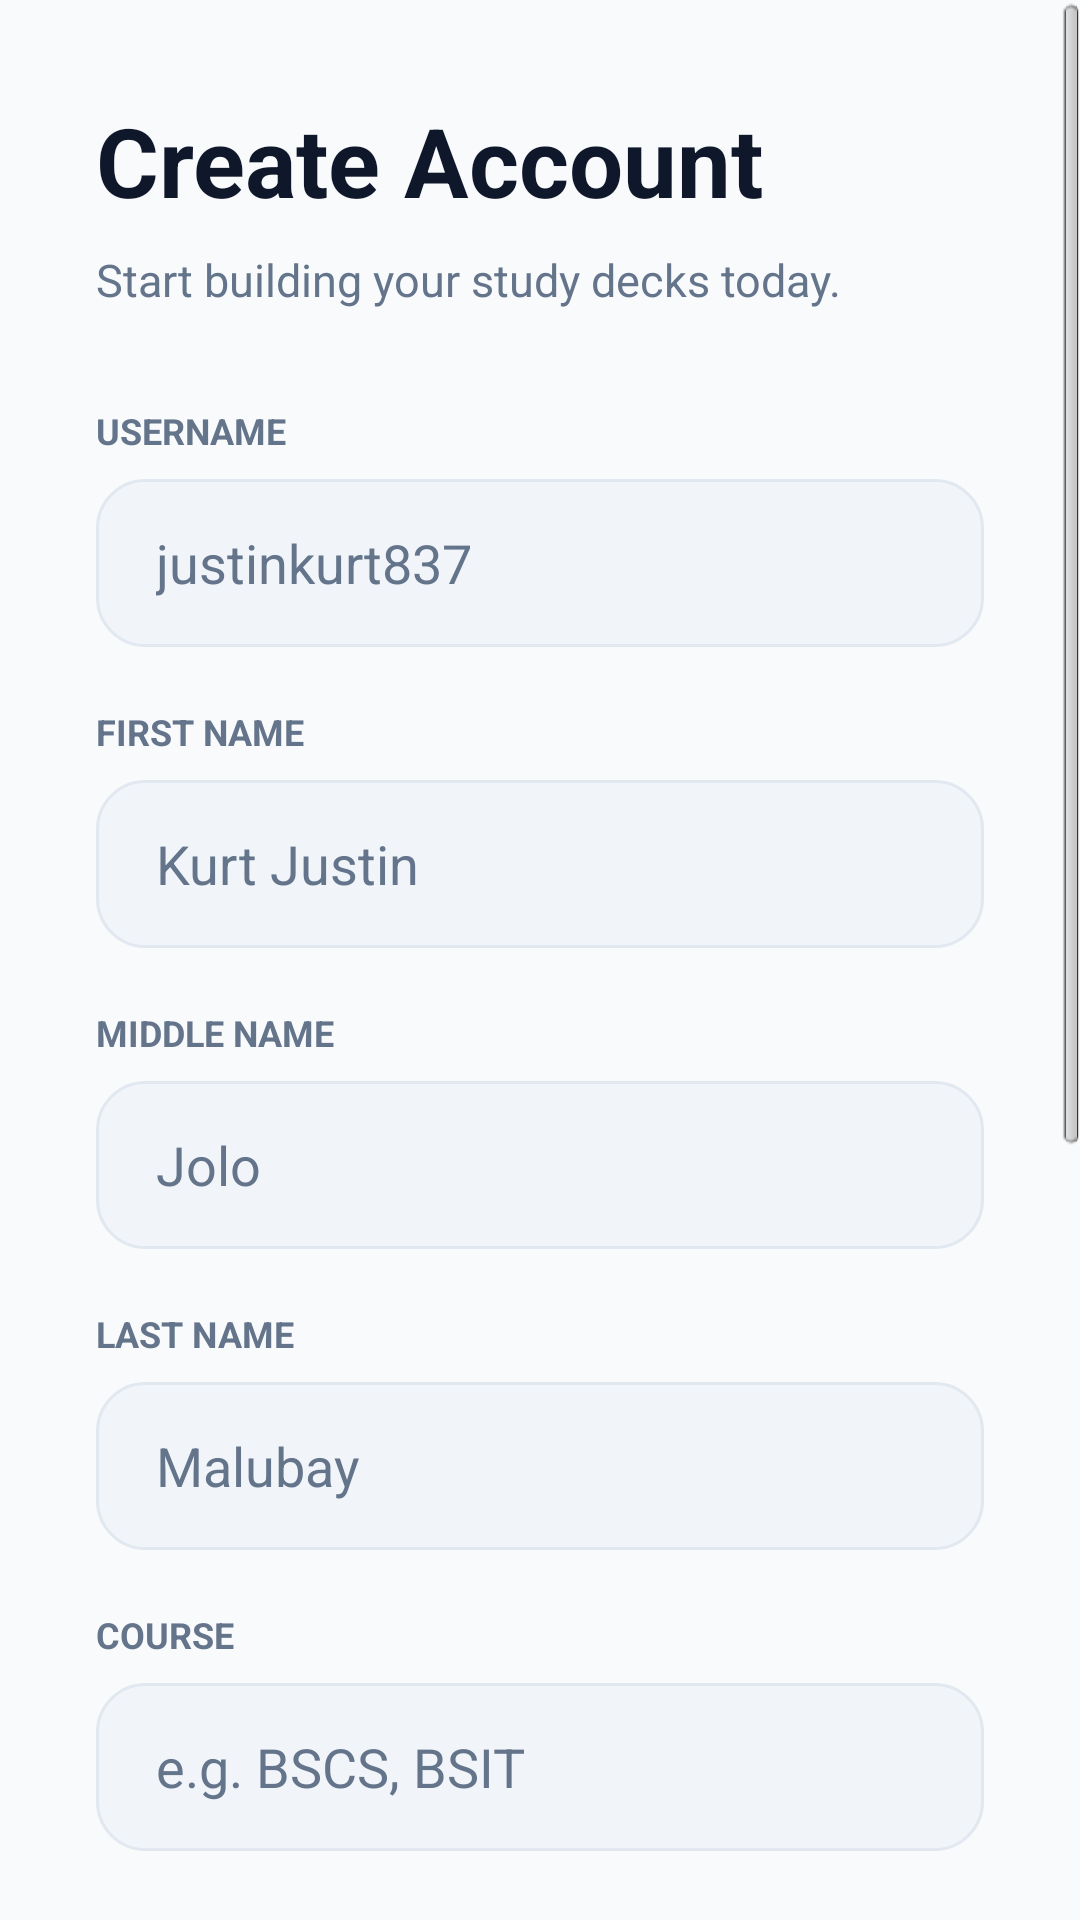

Reconstruct the res/layout file that produces this screen, plus the resources it refers to.
<!-- AndroidManifest.xml: application theme Theme.ReviewBuddy -->
<!-- res/layout/register_layout.xml -->
<?xml version="1.0" encoding="utf-8"?>
<ScrollView xmlns:android="http://schemas.android.com/apk/res/android"
    android:layout_width="match_parent"
    android:layout_height="match_parent"
    android:background="@color/bg_light"
    android:fillViewport="true">

    <LinearLayout
        android:layout_width="match_parent"
        android:layout_height="wrap_content"
        android:orientation="vertical"
        android:padding="32dp">

        <TextView
            android:id="@+id/textviewRegisterTitle"
            android:layout_width="match_parent"
            android:layout_height="wrap_content"
            android:text="Create Account"
            android:textSize="32sp"
            android:textStyle="bold"
            android:textColor="@color/text_primary"
            android:layout_marginBottom="8dp" />

        <TextView
            android:layout_width="match_parent"
            android:layout_height="wrap_content"
            android:text="Start building your study decks today."
            android:textSize="15sp"
            android:textColor="@color/text_secondary"
            android:layout_marginBottom="32dp" />

        <TextView
            android:layout_width="wrap_content"
            android:layout_height="wrap_content"
            android:text="USERNAME"
            android:textColor="@color/text_secondary"
            android:textSize="12sp"
            android:textStyle="bold"
            android:layout_marginBottom="8dp" />

        <EditText
            android:id="@+id/edittextUsername"
            android:layout_width="match_parent"
            android:layout_height="56dp"
            android:background="@drawable/bg_input_rounded"
            android:hint="justinkurt837"
            android:paddingStart="20dp"
            android:paddingEnd="20dp"
            android:textColor="@color/text_primary"
            android:textColorHint="@color/text_secondary"
            android:inputType="text"
            android:layout_marginBottom="20dp" />

        <TextView
            android:layout_width="wrap_content"
            android:layout_height="wrap_content"
            android:text="FIRST NAME"
            android:textColor="@color/text_secondary"
            android:textSize="12sp"
            android:textStyle="bold"
            android:layout_marginBottom="8dp" />

        <EditText
            android:id="@+id/edittextFirstName"
            android:layout_width="match_parent"
            android:layout_height="56dp"
            android:background="@drawable/bg_input_rounded"
            android:hint="Kurt Justin"
            android:paddingStart="20dp"
            android:paddingEnd="20dp"
            android:textColor="@color/text_primary"
            android:textColorHint="@color/text_secondary"
            android:inputType="textPersonName"
            android:layout_marginBottom="20dp" />

        <TextView
            android:layout_width="wrap_content"
            android:layout_height="wrap_content"
            android:text="MIDDLE NAME"
            android:textColor="@color/text_secondary"
            android:textSize="12sp"
            android:textStyle="bold"
            android:layout_marginBottom="8dp" />

        <EditText
            android:id="@+id/edittextMiddleName"
            android:layout_width="match_parent"
            android:layout_height="56dp"
            android:background="@drawable/bg_input_rounded"
            android:hint="Jolo"
            android:paddingStart="20dp"
            android:paddingEnd="20dp"
            android:textColor="@color/text_primary"
            android:textColorHint="@color/text_secondary"
            android:inputType="textPersonName"
            android:layout_marginBottom="20dp" />

        <TextView
            android:layout_width="wrap_content"
            android:layout_height="wrap_content"
            android:text="LAST NAME"
            android:textColor="@color/text_secondary"
            android:textSize="12sp"
            android:textStyle="bold"
            android:layout_marginBottom="8dp" />

        <EditText
            android:id="@+id/edittextLastName"
            android:layout_width="match_parent"
            android:layout_height="56dp"
            android:background="@drawable/bg_input_rounded"
            android:hint="Malubay"
            android:paddingStart="20dp"
            android:paddingEnd="20dp"
            android:textColor="@color/text_primary"
            android:textColorHint="@color/text_secondary"
            android:inputType="textPersonName"
            android:layout_marginBottom="20dp" />

        <TextView
            android:layout_width="wrap_content"
            android:layout_height="wrap_content"
            android:text="COURSE"
            android:textColor="@color/text_secondary"
            android:textSize="12sp"
            android:textStyle="bold"
            android:layout_marginBottom="8dp" />

        <EditText
            android:id="@+id/edittextCourse"
            android:layout_width="match_parent"
            android:layout_height="56dp"
            android:background="@drawable/bg_input_rounded"
            android:hint="e.g. BSCS, BSIT"
            android:paddingStart="20dp"
            android:paddingEnd="20dp"
            android:textColor="@color/text_primary"
            android:textColorHint="@color/text_secondary"
            android:inputType="text"
            android:layout_marginBottom="20dp" />

        <TextView
            android:layout_width="wrap_content"
            android:layout_height="wrap_content"
            android:text="EMAIL"
            android:textColor="@color/text_secondary"
            android:textSize="12sp"
            android:textStyle="bold"
            android:layout_marginBottom="8dp" />

        <EditText
            android:id="@+id/edittextEmail"
            android:layout_width="match_parent"
            android:layout_height="56dp"
            android:background="@drawable/bg_input_rounded"
            android:hint="kurtjustin.malubay@cit.edu"
            android:paddingStart="20dp"
            android:paddingEnd="20dp"
            android:textColor="@color/text_primary"
            android:textColorHint="@color/text_secondary"
            android:inputType="textEmailAddress"
            android:layout_marginBottom="20dp" />

        <TextView
            android:layout_width="wrap_content"
            android:layout_height="wrap_content"
            android:text="PASSWORD"
            android:textColor="@color/text_secondary"
            android:textSize="12sp"
            android:textStyle="bold"
            android:layout_marginBottom="8dp" />

        <EditText
            android:id="@+id/edittextPassword"
            android:layout_width="match_parent"
            android:layout_height="56dp"
            android:background="@drawable/bg_input_rounded"
            android:hint="Create a strong password"
            android:paddingStart="20dp"
            android:paddingEnd="20dp"
            android:textColor="@color/text_primary"
            android:textColorHint="@color/text_secondary"
            android:inputType="textPassword"
            android:layout_marginBottom="20dp" />

        <TextView
            android:layout_width="wrap_content"
            android:layout_height="wrap_content"
            android:text="CONFIRM PASSWORD"
            android:textColor="@color/text_secondary"
            android:textSize="12sp"
            android:textStyle="bold"
            android:layout_marginBottom="8dp" />

        <EditText
            android:id="@+id/edittextRePassword"
            android:layout_width="match_parent"
            android:layout_height="56dp"
            android:background="@drawable/bg_input_rounded"
            android:hint="Repeat your password"
            android:paddingStart="20dp"
            android:paddingEnd="20dp"
            android:textColor="@color/text_primary"
            android:textColorHint="@color/text_secondary"
            android:inputType="textPassword"
            android:layout_marginBottom="32dp" />

        <Button
            android:id="@+id/buttonSubmit"
            android:layout_width="match_parent"
            android:layout_height="64dp"
            android:text="Sign Up"
            android:textColor="@color/white"
            android:background="@drawable/bg_button_primary"
            android:textAllCaps="false"
            android:textStyle="bold"
            android:textSize="18sp"
            android:elevation="4dp"
            android:layout_marginBottom="24dp" />

    </LinearLayout>
</ScrollView>
<!-- resources referenced by this layout -->
<resources>
  <color name="bg_light">#F8FAFC</color>
  <color name="text_primary">#0F172A</color>
  <color name="text_secondary">#64748B</color>
  <color name="white">#FFFFFFFF</color>
  <!-- drawable bg_input_rounded (drawable) -->
  <?xml version="1.0" encoding="utf-8"?>
  <shape xmlns:android="http://schemas.android.com/apk/res/android">
      <solid android:color="@color/input_bg" />
      <corners android:radius="16dp" />
      <stroke android:width="1dp" android:color="@color/border_color" />
  </shape>
  <style name="Theme.ReviewBuddy" parent="Base.Theme.ReviewBuddy" />
  <color name="input_bg">#F1F5F9</color>
  <color name="border_color">#E2E8F0</color>
  <style name="Base.Theme.ReviewBuddy" parent="@android:style/Theme.Light.NoTitleBar">
          <item name="android:windowBackground">@color/white</item>
          <item name="android:colorBackground">@color/white</item>
      </style>
</resources>
